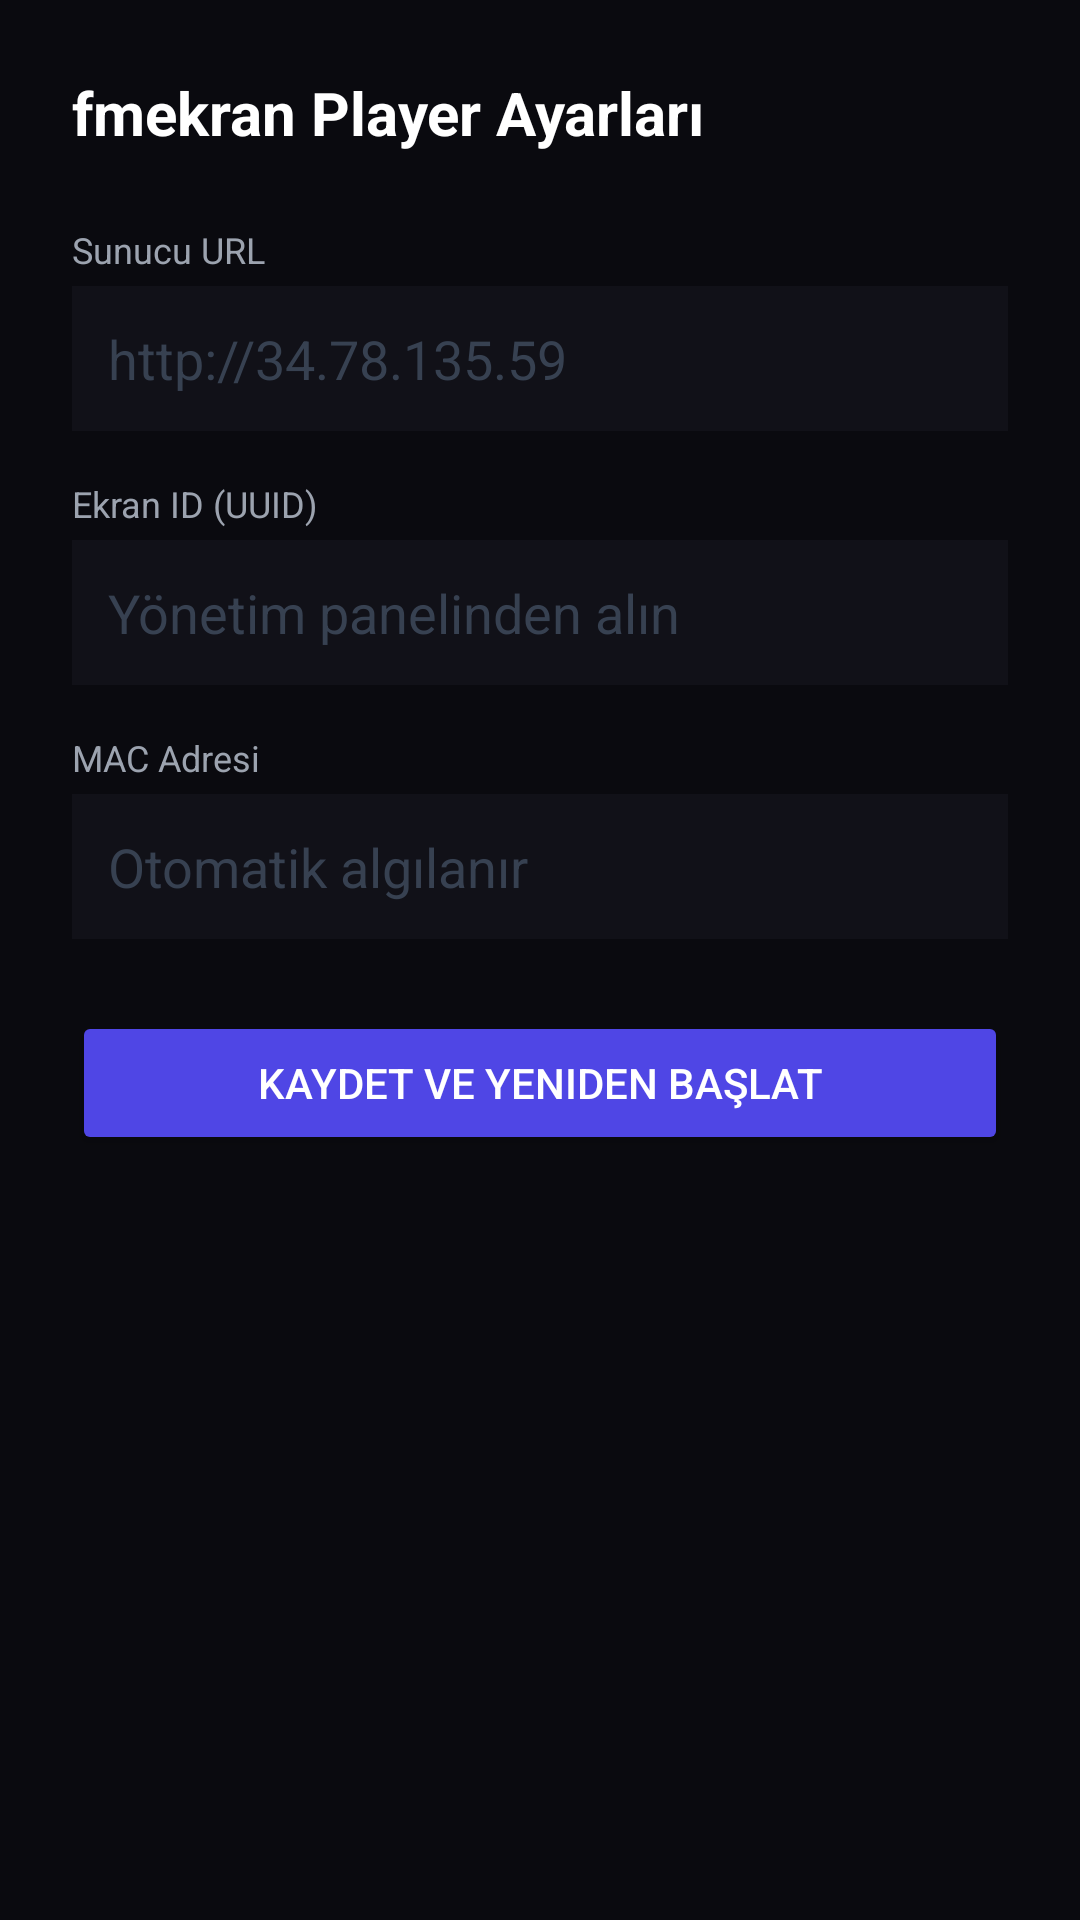

Reconstruct the res/layout file that produces this screen, plus the resources it refers to.
<!-- AndroidManifest.xml: application theme Theme.FmekranPlayer -->
<!-- res/layout/activity_settings.xml -->
<?xml version="1.0" encoding="utf-8"?>
<LinearLayout xmlns:android="http://schemas.android.com/apk/res/android"
    android:layout_width="match_parent"
    android:layout_height="match_parent"
    android:orientation="vertical"
    android:padding="24dp"
    android:background="#0A0A0F">

    <TextView
        android:layout_width="wrap_content"
        android:layout_height="wrap_content"
        android:text="fmekran Player Ayarları"
        android:textColor="#FFFFFF"
        android:textSize="20sp"
        android:textStyle="bold"
        android:layout_marginBottom="24dp" />

    <TextView
        android:layout_width="wrap_content"
        android:layout_height="wrap_content"
        android:text="Sunucu URL"
        android:textColor="#9CA3AF"
        android:textSize="12sp"
        android:layout_marginBottom="4dp" />

    <EditText
        android:id="@+id/serverUrlInput"
        android:layout_width="match_parent"
        android:layout_height="wrap_content"
        android:hint="http://34.78.135.59"
        android:textColor="#FFFFFF"
        android:textColorHint="#374151"
        android:background="#111118"
        android:padding="12dp"
        android:layout_marginBottom="16dp"
        android:inputType="textUri" />

    <TextView
        android:layout_width="wrap_content"
        android:layout_height="wrap_content"
        android:text="Ekran ID (UUID)"
        android:textColor="#9CA3AF"
        android:textSize="12sp"
        android:layout_marginBottom="4dp" />

    <EditText
        android:id="@+id/screenIdInput"
        android:layout_width="match_parent"
        android:layout_height="wrap_content"
        android:hint="Yönetim panelinden alın"
        android:textColor="#FFFFFF"
        android:textColorHint="#374151"
        android:background="#111118"
        android:padding="12dp"
        android:layout_marginBottom="16dp" />

    <TextView
        android:layout_width="wrap_content"
        android:layout_height="wrap_content"
        android:text="MAC Adresi"
        android:textColor="#9CA3AF"
        android:textSize="12sp"
        android:layout_marginBottom="4dp" />

    <EditText
        android:id="@+id/macInput"
        android:layout_width="match_parent"
        android:layout_height="wrap_content"
        android:hint="Otomatik algılanır"
        android:textColor="#FFFFFF"
        android:textColorHint="#374151"
        android:background="#111118"
        android:padding="12dp"
        android:layout_marginBottom="24dp" />

    <Button
        android:id="@+id/saveButton"
        android:layout_width="match_parent"
        android:layout_height="wrap_content"
        android:text="Kaydet ve Yeniden Başlat"
        android:backgroundTint="#4F46E5"
        android:textColor="#FFFFFF" />

</LinearLayout>
<!-- resources referenced by this layout -->
<resources>
  <style name="Theme.FmekranPlayer" parent="Theme.AppCompat.NoActionBar">
          <item name="android:windowBackground">@android:color/black</item>
          <item name="colorPrimary">#4F46E5</item>
          <item name="colorPrimaryDark">#3730A3</item>
          <item name="colorAccent">#6366F1</item>
      </style>
</resources>
